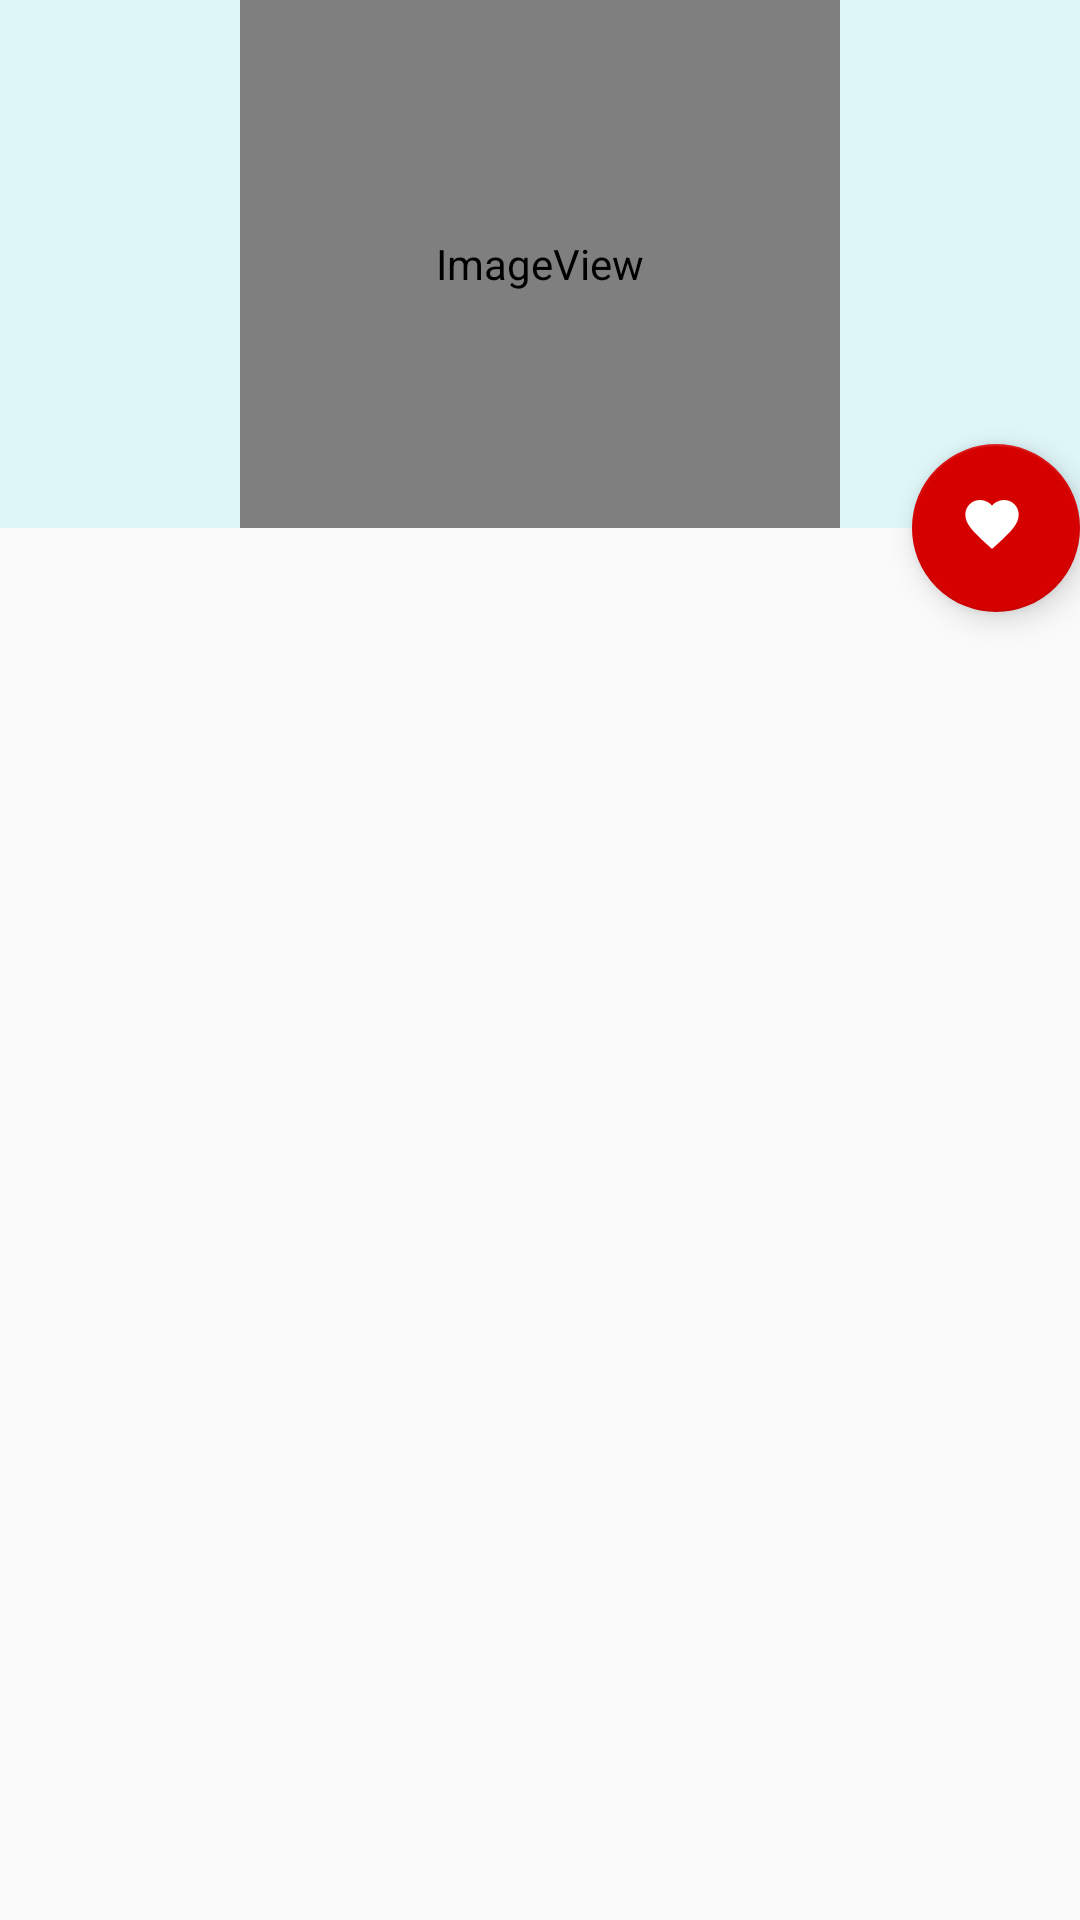

The Android layout XML behind this screen, and the referenced resources:
<!-- AndroidManifest.xml: application theme AppTheme -->
<!-- res/layout/activity_award_detail.xml -->
<?xml version="1.0" encoding="utf-8"?>
<android.support.design.widget.CoordinatorLayout xmlns:android="http://schemas.android.com/apk/res/android"
    xmlns:app="http://schemas.android.com/apk/res-auto"
    xmlns:tools="http://schemas.android.com/tools"
    android:layout_width="match_parent"
    android:layout_height="match_parent"
    android:fitsSystemWindows="true"
    tools:context="com.chillcoding.mycuteheart.view.activity.AwardDetailActivity">

    <android.support.design.widget.AppBarLayout
        android:id="@+id/app_bar"
        android:layout_width="match_parent"
        android:layout_height="@dimen/nav_header_height"
        android:fitsSystemWindows="true"
        android:theme="@style/AppTheme.AppBarOverlay">

        <android.support.design.widget.CollapsingToolbarLayout
            android:id="@+id/toolbar_layout"
            android:layout_width="match_parent"
            android:layout_height="match_parent"
            android:fitsSystemWindows="true"
            app:contentScrim="?attr/colorPrimary"
            app:layout_scrollFlags="scroll|exitUntilCollapsed"
            app:toolbarId="@+id/toolbar">

            <ImageView
                android:id="@+id/awardDetailImg"
                android:layout_width="@dimen/big_size"
                android:layout_height="@dimen/big_size"
                app:srcCompat="@drawable/ic_menu_awards"
                android:layout_gravity="center"/>

            <android.support.v7.widget.Toolbar
                android:id="@+id/toolbar"
                android:layout_width="match_parent"
                android:layout_height="?attr/actionBarSize"
                app:layout_collapseMode="pin"
                app:popupTheme="@style/AppTheme.PopupOverlay" />

        </android.support.design.widget.CollapsingToolbarLayout>
    </android.support.design.widget.AppBarLayout>

    <include layout="@layout/content_award_detail" />

    <android.support.design.widget.FloatingActionButton
        android:id="@+id/fab"
        android:layout_width="wrap_content"
        android:layout_height="wrap_content"
        android:layout_margin="@dimen/fab_margin"
        app:layout_anchor="@id/app_bar"
        app:layout_anchorGravity="bottom|end"
        app:srcCompat="@drawable/ic_life"
        android:tint="@android:color/white"/>

</android.support.design.widget.CoordinatorLayout>
<!-- res/layout/content_award_detail.xml (included above) -->
<?xml version="1.0" encoding="utf-8"?>
<android.support.v4.widget.NestedScrollView xmlns:android="http://schemas.android.com/apk/res/android"
    xmlns:app="http://schemas.android.com/apk/res-auto"
    xmlns:tools="http://schemas.android.com/tools"
    android:layout_width="match_parent"
    android:layout_height="match_parent"
    app:layout_behavior="@string/appbar_scrolling_view_behavior"
    tools:context="com.chillcoding.mycuteheart.view.activity.AwardDetailActivity"
    tools:showIn="@layout/activity_award_detail">

    <TextView
        android:id="@+id/awardDetailText"
        android:layout_width="wrap_content"
        android:layout_height="wrap_content"
        android:padding="@dimen/margin_16"
        android:textSize="@dimen/text_size_20" />

</android.support.v4.widget.NestedScrollView>
<!-- resources referenced by this layout -->
<resources>
  <dimen name="big_size">200dp</dimen>
  <dimen name="margin_16">16dp</dimen>
  <dimen name="nav_header_height">176dp</dimen>
  <!-- drawable ic_life (drawable) -->
  <vector xmlns:android="http://schemas.android.com/apk/res/android"
      android:width="40dp"
      android:height="40dp"
      android:viewportHeight="27.0"
      android:viewportWidth="27.0">
      <path
          android:fillColor="@color/colorAccentDark"
          android:pathData="M12,21.35l-1.45,-1.32C5.4,15.36 2,12.28 2,8.5 2,5.42 4.42,3 7.5,3c1.74,0 3.41,0.81 4.5,2.09C13.09,3.81 14.76,3 16.5,3 19.58,3 22,5.42 22,8.5c0,3.78 -3.4,6.86 -8.55,11.54L12,21.35z" />
  </vector>
  <!-- drawable ic_menu_awards (drawable) -->
  <vector xmlns:android="http://schemas.android.com/apk/res/android"
          android:width="120dp"
          android:height="120dp"
          android:viewportWidth="32.0"
          android:viewportHeight="32.0">
      <path
          android:fillColor="@color/colorPrimaryDark"
          android:pathData="M31.455,6.595c0.143-1.89-0.301-3.312-1.322-4.224c-0.957-0.858-2.183-1.03-3.002-1.032
  		c0.036-0.369,0.065-0.732,0.075-1.066H4.273c0.01,0.333,0.039,0.697,0.077,1.066C3.529,1.342,2.306,1.513,1.347,2.371
  		c-1.019,0.912-1.463,2.334-1.32,4.224c0.398,5.27,4.929,9.679,11.855,11.611c0.518,0.452,1.046,0.851,1.594,1.13
  		c-0.052,0.198-0.09,0.402-0.09,0.616c0,0.726,0.335,1.367,0.851,1.799v6.603h-1.229c-1.224,0-2.348,0.679-2.919,1.762l-0.576,1.093
  		h12.455l-0.577-1.094c-0.571-1.083-1.694-1.761-2.919-1.761h-1.228v-6.603c0.517-0.432,0.85-1.073,0.85-1.799
  		c0-0.214-0.037-0.418-0.09-0.616c0.548-0.279,1.075-0.679,1.595-1.13C26.525,16.274,31.056,11.865,31.455,6.595z M29.137,3.497
  		c0.647,0.585,0.923,1.589,0.814,2.984c-0.256,3.397-2.549,6.406-6.251,8.459c-0.247,0.137-0.557,0.092-0.754-0.111
  		c-0.198-0.203-0.235-0.513-0.092-0.757c2.019-3.441,3.489-7.776,4.075-11.224C27.478,2.825,28.453,2.88,29.137,3.497z M1.528,6.482
  		C1.422,5.087,1.698,4.083,2.344,3.498C3.029,2.88,4.002,2.826,4.551,2.85c0.587,3.448,2.057,7.782,4.075,11.223
  		c0.144,0.244,0.105,0.554-0.092,0.756c-0.198,0.203-0.506,0.249-0.754,0.112C4.08,12.887,1.785,9.878,1.528,6.482z"/>
  </vector>
  <style name="AppTheme.AppBarOverlay" parent="ThemeOverlay.AppCompat.Light" />
  <style name="AppTheme.PopupOverlay" parent="ThemeOverlay.AppCompat.Light" />
  <style name="AppTheme" parent="Theme.AppCompat.Light.NoActionBar">
          
          <item name="colorPrimary">@color/colorPrimary</item>
          <item name="colorPrimaryDark">@color/colorPrimaryDark</item>
          <item name="colorAccent">@color/colorAccent</item>
      </style>
  <color name="colorAccentDark">#9b0000</color>
  <color name="colorPrimaryDark">#aec4c7</color>
  <color name="colorPrimary">#e0f7fa</color>
  <color name="colorAccent">#d50000</color>
</resources>
